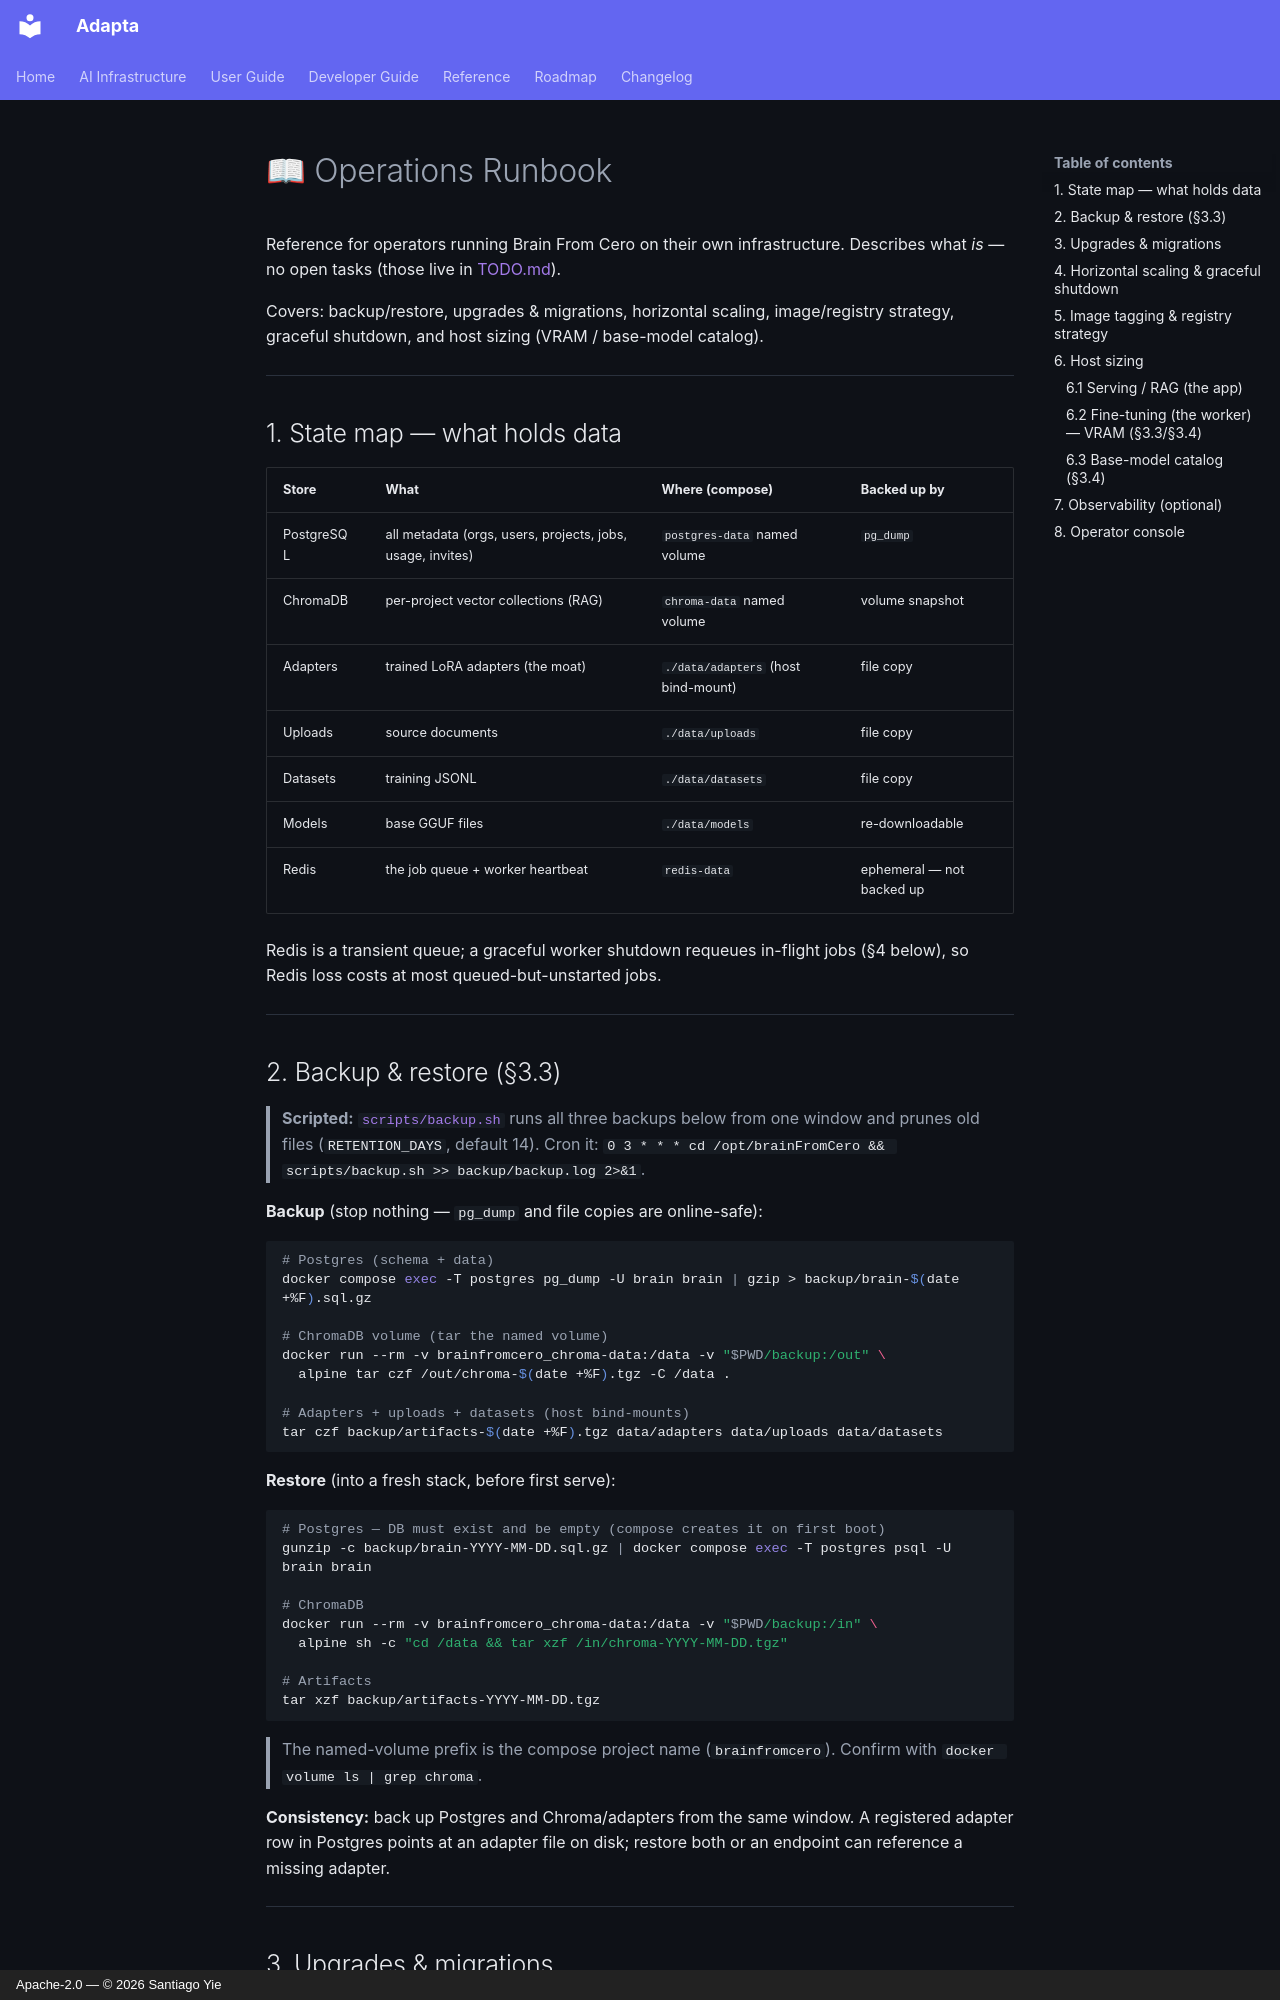

repository: yielab/adapta · page: OPERATIONS/index.html · generator: mkdocs · copyright: Apache-2.0 — © 2026 Santiago Yie

# 📖 Operations Runbook

Reference for operators running Brain From Cero on their own infrastructure.
Describes what *is* — no open tasks (those live in [TODO.md](../TODO.md)).

Covers: backup/restore, upgrades & migrations, horizontal scaling, image/registry
strategy, graceful shutdown, and host sizing (VRAM / base-model catalog).

---

## 1. State map — what holds data

| Store | What | Where (compose) | Backed up by |
|---|---|---|---|
| PostgreSQL | all metadata (orgs, users, projects, jobs, usage, invites) | `postgres-data` named volume | `pg_dump` |
| ChromaDB | per-project vector collections (RAG) | `chroma-data` named volume | volume snapshot |
| Adapters | trained LoRA adapters (the moat) | `./data/adapters` (host bind-mount) | file copy |
| Uploads | source documents | `./data/uploads` | file copy |
| Datasets | training JSONL | `./data/datasets` | file copy |
| Models | base GGUF files | `./data/models` | re-downloadable |
| Redis | the job queue + worker heartbeat | `redis-data` | ephemeral — not backed up |

Redis is a transient queue; a graceful worker shutdown requeues in-flight jobs
(§4 below), so Redis loss costs at most queued-but-unstarted jobs.

---

## 2. Backup & restore (§3.3)

> **Scripted:** [`scripts/backup.sh`](../scripts/backup.sh) runs all three backups
> below from one window and prunes old files (`RETENTION_DAYS`, default 14). Cron it:
> `0 3 * * * cd /opt/brainFromCero && scripts/backup.sh >> backup/backup.log 2>&1`.

**Backup** (stop nothing — `pg_dump` and file copies are online-safe):

```bash
# Postgres (schema + data)
docker compose exec -T postgres pg_dump -U brain brain | gzip > backup/brain-$(date +%F).sql.gz

# ChromaDB volume (tar the named volume)
docker run --rm -v brainfromcero_chroma-data:/data -v "$PWD/backup:/out" \
  alpine tar czf /out/chroma-$(date +%F).tgz -C /data .

# Adapters + uploads + datasets (host bind-mounts)
tar czf backup/artifacts-$(date +%F).tgz data/adapters data/uploads data/datasets
```

**Restore** (into a fresh stack, before first serve):

```bash
# Postgres — DB must exist and be empty (compose creates it on first boot)
gunzip -c backup/brain-YYYY-MM-DD.sql.gz | docker compose exec -T postgres psql -U brain brain

# ChromaDB
docker run --rm -v brainfromcero_chroma-data:/data -v "$PWD/backup:/in" \
  alpine sh -c "cd /data && tar xzf /in/chroma-YYYY-MM-DD.tgz"

# Artifacts
tar xzf backup/artifacts-YYYY-MM-DD.tgz
```

> The named-volume prefix is the compose project name (`brainfromcero`). Confirm
> with `docker volume ls | grep chroma`.

**Consistency:** back up Postgres and Chroma/adapters from the same window. A
registered adapter row in Postgres points at an adapter file on disk; restore
both or an endpoint can reference a missing adapter.

---
